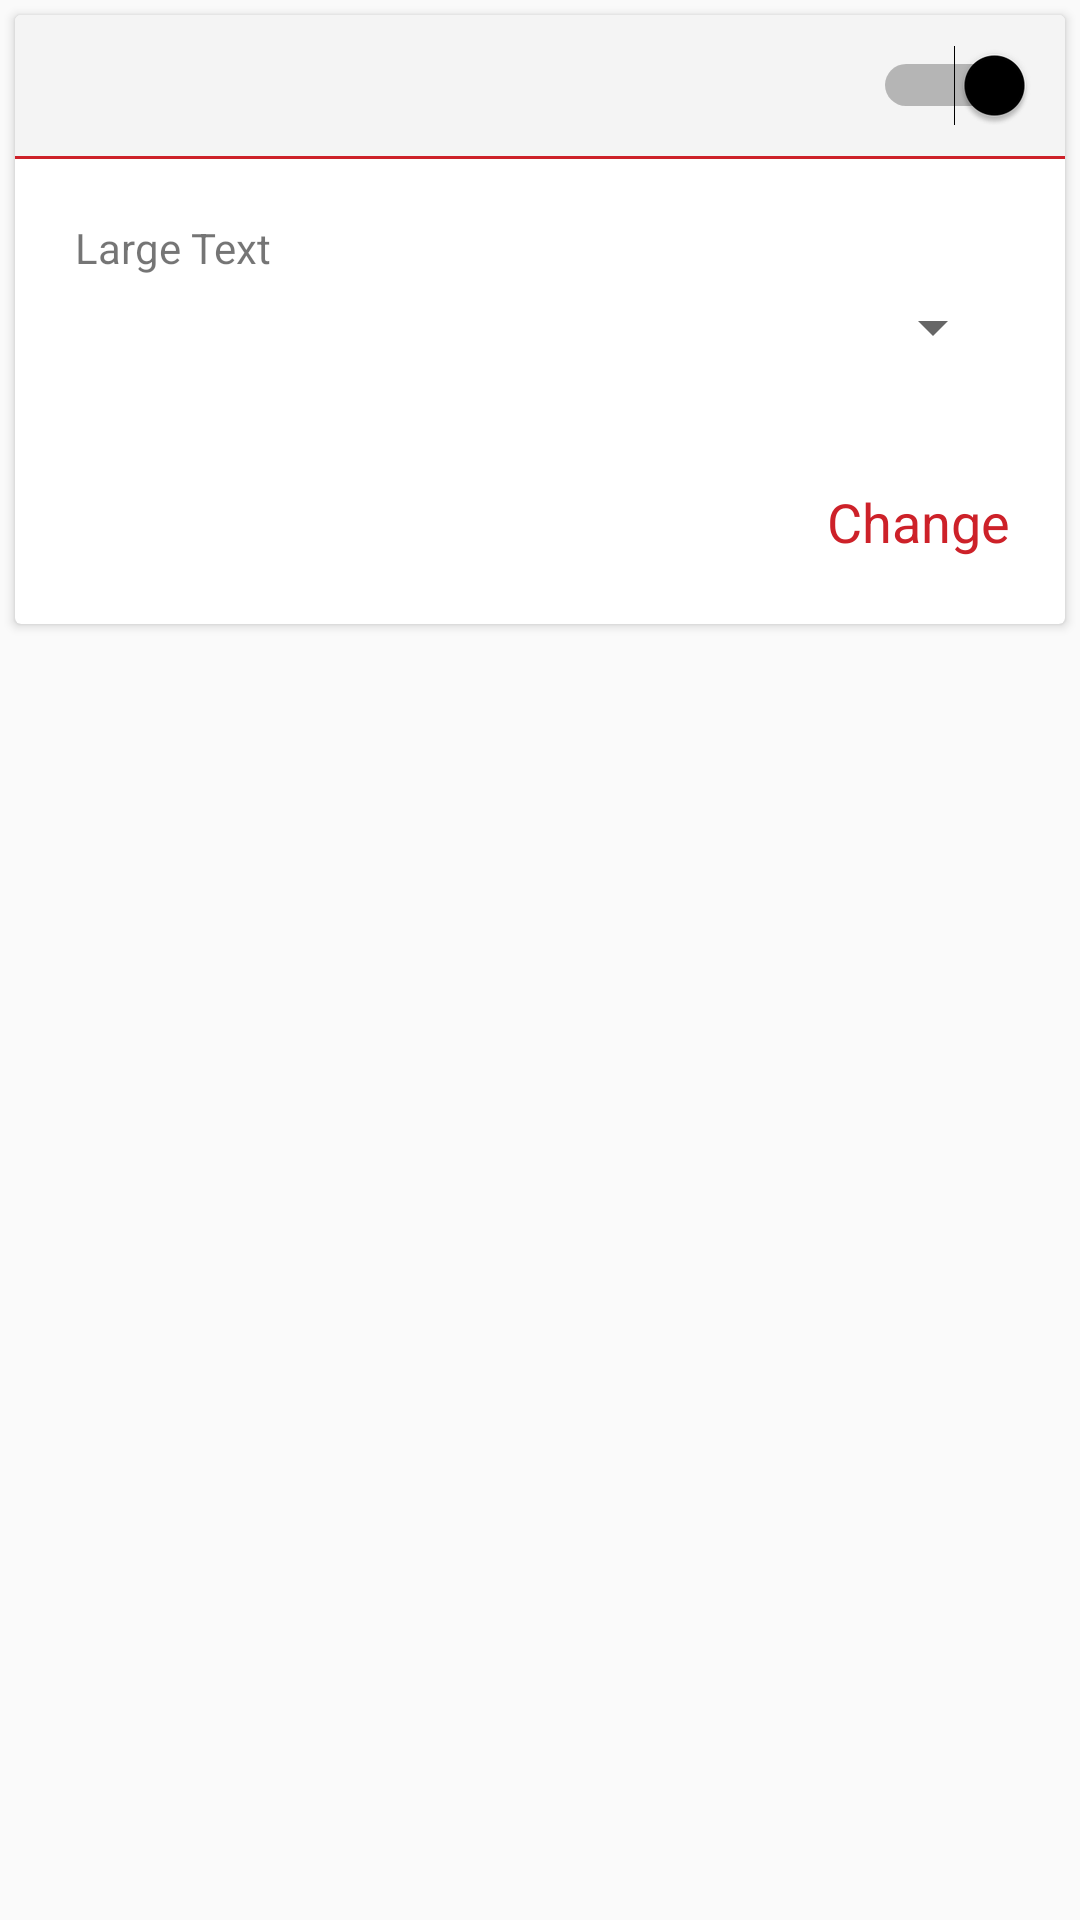

The Android layout XML behind this screen, and the referenced resources:
<!-- AndroidManifest.xml: application theme AppTheme -->
<!-- res/layout/carditem_berreiverment_options.xml -->
<?xml version="1.0" encoding="utf-8"?>
<LinearLayout xmlns:android="http://schemas.android.com/apk/res/android"
    xmlns:card_view="http://schemas.android.com/apk/res-auto"
    xmlns:tools="http://schemas.android.com/tools"
    android:orientation="vertical"
    android:layout_width="match_parent"
    android:layout_height="wrap_content">

    <androidx.cardview.widget.CardView
        android:id="@+id/card_view"
        android:layout_gravity="center"
        android:layout_width="fill_parent"
        android:layout_height="wrap_content"
        android:layout_margin="5dp"
        card_view:cardCornerRadius="2dp">


        <RelativeLayout
            android:layout_width="match_parent"
            android:layout_height="wrap_content">

            <LinearLayout
                android:id="@+id/layout"
                android:orientation="vertical"
                android:layout_marginBottom="5dp"
                android:layout_width="match_parent"
                android:layout_height="wrap_content">

                <RelativeLayout
                    android:background="#f4f4f4"
                    android:gravity="left"
                    android:orientation="horizontal"
                    android:layout_width="match_parent"
                    android:layout_height="wrap_content">

                    <LinearLayout
                        android:layout_marginTop="10dp"
                        android:layout_alignParentStart="true"
                        android:orientation="vertical"
                        android:gravity="right"
                        android:layout_width="match_parent"
                        android:layout_height="wrap_content">

                        <TextView
                            android:id="@+id/berreivement_Tittle"
                            android:layout_width="match_parent"
                            android:layout_height="match_parent"
                            android:layout_alignParentStart="true"
                            android:layout_gravity="center_vertical"
                            android:layout_marginLeft="15dp"
                            android:layout_marginRight="10dp"
                            android:textAppearance="@style/Base.TextAppearance.AppCompat.Medium"
                            android:textColor="#000"
                            android:textSize="17sp"
                            android:textStyle="bold" />
                    </LinearLayout>



                    <ImageView
                        android:layout_below="@id/berreivement_switch"
                        android:background="@color/colorDetailDark"
                        android:layout_width="match_parent"
                        android:layout_height="1dp" />
                    <Switch
                        android:id="@+id/berreivement_switch"
                        android:layout_width="wrap_content"
                        android:layout_height="wrap_content"
                        android:layout_alignParentEnd="true"
                        android:layout_alignParentTop="true"
                        android:layout_margin="10dp"
                        android:checked="true"
                        tools:checked="true" />

                </RelativeLayout>

                <TextView
                    android:layout_marginBottom="5dp"
                    android:layout_marginTop="20dp"
                    android:layout_marginRight="20dp"
                    android:layout_marginLeft="20dp"
                    android:textAppearance="?android:attr/textAppearanceSmall"
                    android:layout_width="wrap_content"
                    android:layout_height="wrap_content"
                    android:text="Large Text"
                    android:id="@+id/berreivement_text"
                    android:textSize="14sp" />

                <LinearLayout
                    android:orientation="vertical"
                    android:gravity="end"
                    android:id="@+id/rlSpinnerLayout"
                    android:layout_width="match_parent"
                    android:layout_height="wrap_content">
                    <Spinner
                        android:id="@+id/Spinner"
                        android:layout_width="wrap_content"
                        android:layout_height="wrap_content"
                        android:layout_alignParentEnd="true"
                        android:spinnerMode="dropdown"
                        android:layout_marginEnd="20dp"
                        android:textAppearance="@style/TextAppearance.AppCompat.Medium" />
                    <TextView
                        android:id="@+id/tvHighQualityMessage"
                        android:layout_width="match_parent"
                        android:layout_height="wrap_content"
                        android:layout_marginBottom="5dp"
                        android:layout_marginRight="20dp"
                        android:layout_marginLeft="20dp"
                        android:textAppearance="?android:attr/textAppearanceSmall"
                        android:textSize="14sp"/>
                </LinearLayout>

                <RelativeLayout
                    android:id="@+id/rlEditTextLayout"
                    android:orientation="horizontal"
                    android:gravity="center_vertical"
                    android:layout_margin="5dp"
                    android:layout_width="match_parent"
                    android:layout_height="wrap_content">



                    <Button
                        android:background="#00000000"
                        android:text="@string/Change"
                        android:textColor="@color/colorDetailDark"
                        android:textAppearance="@style/Base.TextAppearance.AppCompat.Medium"
                        android:id="@+id/btSaveNewFolderPath"
                        android:layout_alignParentEnd="true"
                        android:layout_width="wrap_content"
                        android:layout_height="wrap_content" />


                </RelativeLayout>
            </LinearLayout>


        </RelativeLayout>

    </androidx.cardview.widget.CardView>
</LinearLayout>
<!-- resources referenced by this layout -->
<resources>
  <color name="colorDetailDark">#cd2129</color>
  <string name="Change">Change</string>
  <style name="AppTheme" parent="Theme.AppCompat.Light.NoActionBar">
          
          <item name="colorPrimary">@color/colorApp</item>
          <item name="colorPrimaryDark">@color/colorPrimaryDark</item>
          <item name="colorAccent">#000</item>
      </style>
  <color name="colorApp">#ffffff</color>
  <color name="colorPrimaryDark">#f1f1f1</color>
</resources>
